Run: headless pygame with SDL's dummy video driver; simulated clock (each Clock.tick advances the game by its frame time, no real sleeping); random seed 0; keys injected as events and as key.get_pressed() state; mouse plan: one left click at the window centre at the start of phase 2, then a move to the lower-right quarter at the start of phase 3.
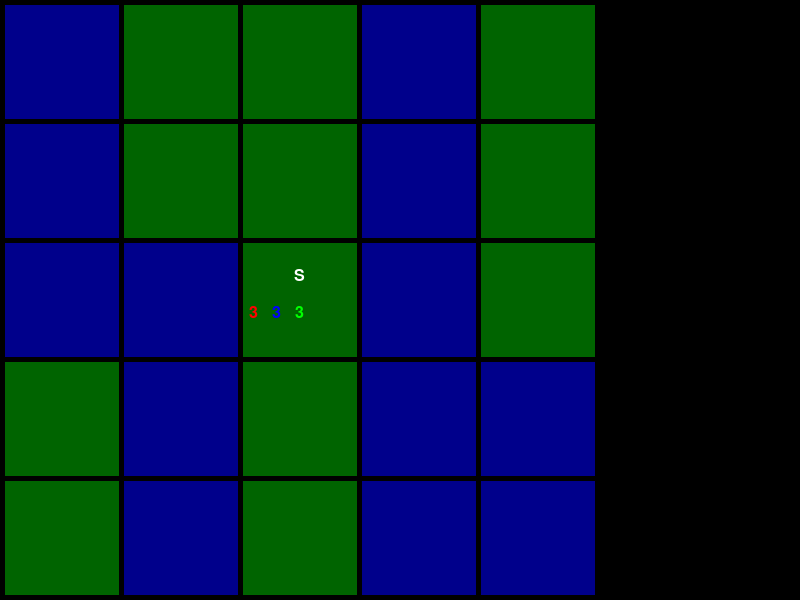
Frame 1 of 4 · flips 1–60 · no input
Frame 2 of 4 · flips 61–180 · clicked the window centre · tapped SPACE, RETURN · held RIGHT (→), D · screen unchanged from frame 1, image omitted
Frame 3 of 4 · flips 181–300 · moved the mouse to the lower-right quarter · held DOWN (↓), S · screen unchanged from frame 2, image omitted
Frame 4 of 4 · flips 301–420 · held LEFT (←), A, UP (↑), W · screen unchanged from frame 3, image omitted

The pygame program that drew these frames:

import random
from enum import Enum
import pygame
import sys

# Initialize Pygame
pygame.init()

# Set up the display
screen_width, screen_height = 800, 600
screen = pygame.display.set_mode((screen_width, screen_height))

# Colors
dark_blue = (0, 0, 139)  # Dark blue for water tiles
dark_green = (0, 100, 0)  # Dark green for ground tiles
light_green = (0, 175, 0)  # Light green for movable for tiles
white = (255, 255, 255)  # Color for the text

# Player colors
player_colors = [
    (255, 0, 0),  # Player 1: Red
    (0, 255, 0),  # Player 2: Green
    (0, 0, 255),  # Player 3: Blue
    (255, 255, 0),  # Player 4: Yellow
    (255, 165, 0),  # Player 5: Orange
]

# Initialize Pygame font
pygame.font.init()  # Initialize the font module
font_size = 24  # Adjust the size as needed to fit your tiles
font = pygame.font.Font(None, font_size)  # Create a Font object from the default font

#Phases enum
class Phases(Enum):
    PickCard = 0
    BuildArmy = 1
    BuildCity = 2
    MoveArmy = 3
    DestroyArmy = 4
    SailArmy = 5

#Continents
class Continent:
    def __init__(self, continent_id, name):
        self.continent_id = continent_id
        self.name = name
        self.tiles = []

    def add_tile(self, tile):
        self.tiles.append(tile)
        tile.continent = self

#Tiles
class Tile:
    def __init__(self, tile_id, tile_type):
        self.tile_id = tile_id
        self.continent = None
        self.tile_type = tile_type  # "water" or "ground"
        self.armies = [0, 0, 0, 0, 0]  # Number of armies for up to 5 players
        self.cities = [0, 0, 0, 0, 0]  # Number of cities for up to 5 players
        self.neighbours = []  # List of neighbouring Tile objects
        self.is_starting_tile = False
        self.movable = False
        self.move_cost = -1

    def make_starting_tile(self):
        if self.tile_type == "ground":
            self.is_starting_tile = True
        else:
            print("Error: Starting tiles must be ground tiles.")

    def add_neighbour(self, neighbour):
        if neighbour not in self.neighbours:
            self.neighbours.append(neighbour)
            neighbour.neighbours.append(self)  # Ensure the relationship is bidirectional

    def set_armies(self, player_index, number):
        self.armies[player_index] = number

    def add_army(self, player_index):
        self.armies[player_index] += 1

    def add_armies(self, player_index, number):
        self.armies[player_index] += number

    def remove_army(self, player_index):
        if self.armies[player_index] != 0:
            self.armies[player_index] -= 1

    def set_cities(self, player_index, number):
        self.cities[player_index] = number

    def add_city(self, player_index):
        self.cities[player_index] += 1

    def remove_city(self, player_index):
        if self.cities[player_index] != 0:
            self.cities[player_index] -= 1

    def set_movecost(self, number):
        self.move_cost = number

    def set_movable(self):
        self.movable = True

    def set_nonmovable(self):
        self.movable = False

#Tile manager
class TileManager:
    def __init__(self):
        self.active_tile = None
        self.selected_armies = 0

    def set_active_tile(self, target_tile):
        self.active_tile = target_tile

    def set_selected_armies(self, number):
        self.selected_armies = number

    def reset_armies(self, player_index):
        if self.active_tile != None:
            self.active_tile.add_armies(player_index, self.selected_armies)
            self.set_selected_armies(0)

    def count_armies(self, player_index, tiles):
        armycount = 0
        for row in tiles:
            for tile in row:
                armycount += tile.armies[player_index]
        return armycount

    def count_cities(self, player_index, tiles):
        citycount = 0
        for row in tiles:
            for tile in row:
                citycount += tile.cities[player_index]
        return citycount

    def movable_tiles(self, target_tile, reserve, original):
        target_tile.movable = True
        target_tile.set_movecost(original - reserve)
        reserve = reserve - self.selected_armies
        if(reserve >= 0):
            for neihgbour in target_tile.neighbours:
                if not(neihgbour.movable) and not(neihgbour.tile_type == "water"):
                    self.movable_tiles(neihgbour, reserve, original)

    def sailable_tiles(self, target_tile, reserve, original):
        if target_tile.tile_type == "ground":
            target_tile.movable = True
            target_tile.set_movecost(original - reserve)
            reserve = reserve - self.selected_armies
            if (reserve >= 0):
                for neihgbour in target_tile.neighbours:
                    if not (neihgbour.movable):
                        self.sailable_tiles(neihgbour, reserve, original)
        else:
            for neihgbour in target_tile.neighbours:
                if not(neihgbour.movable) and not(neihgbour.tile_type == "water"):
                    self.sailable_tiles(neihgbour, reserve, original)



    def reset_movable_tiles(self, tiles):
        for row in tiles:
            for tile in row:
                tile.set_nonmovable()
                tile.move_cost = -1

#Player
class Player:
    def __init__(self, AI, color):
        self.armies = 3
        self.cities = 0
        self.AI = AI
        self.color = color

#Game
class Game:
    def __init__(self, layout, players, tilemanager):
        self.players = players
        self.active_player = 0
        self.tiles = []
        self.continents = {}
        self.board_layout = layout
        self.create_board()
        self.SetUpStartingArmies()
        self.phase = Phases.PickCard
        self.tilemanager = tilemanager
        self.manuevers = 5

    def create_board(self):
        continent_counter = 0

        for row_index, row in enumerate(self.board_layout):
            tile_row = []
            for col_index, col in enumerate(row):
                tile_type = 'water' if col == 'W' else 'ground'
                tile_id = f"T{row_index}_{col_index}"
                tile = Tile(tile_id, tile_type)
                if col == 'S':
                    tile.make_starting_tile()
                tile_row.append(tile)
            self.tiles.append(tile_row)

        def add_neighbors():
            for i in range(len(self.tiles)):
                for j in range(len(self.tiles[i])):
                    tile = self.tiles[i][j]
                    if i > 0: tile.add_neighbour(self.tiles[i - 1][j])
                    if i < len(self.tiles) - 1: tile.add_neighbour(self.tiles[i + 1][j])
                    if j > 0: tile.add_neighbour(self.tiles[i][j - 1])
                    if j < len(self.tiles[i]) - 1: tile.add_neighbour(self.tiles[i][j + 1])

        add_neighbors()

        def assign_to_continent(tile):
            nonlocal continent_counter
            if tile.tile_type == 'ground' and tile.continent is None:
                continent_counter += 1
                continent = Continent(f"C{continent_counter}", f"Continent{continent_counter}")
                self.continents[continent.continent_id] = continent
                explore_and_assign(tile, continent)

        def explore_and_assign(tile, continent):
            if tile.tile_type == 'ground' and tile.continent is None:
                continent.add_tile(tile)
                for neighbour in tile.neighbours:
                    explore_and_assign(neighbour, continent)

        for row in self.tiles:
            for tile in row:
                assign_to_continent(tile)

    def display_tile_info(self):
        for row in self.tiles:
            for tile in row:
                continent_id = tile.continent.continent_id if tile.continent else 'None'
                print(f"Tile ID: {tile.tile_id}, Continent: {continent_id}, Type: {tile.tile_type}")

    def next_player(self):
        self.active_player = (self.active_player + 1)%len(self.players)

    def set_manuevers(self, number):
        self.manuevers = 0

    def draw_board(self):
        for y, row in enumerate(self.tiles):
            for x, tile in enumerate(row):
                rect = pygame.Rect(x * (tile_size + margin) + margin, y * (tile_size + margin) + margin, tile_size,
                                   tile_size)
                pygame.draw.rect(screen, dark_blue if tile.tile_type == 'water' else light_green if tile.movable else dark_green, rect)

                #předpřípráva pozic
                city_y = rect.y + 5  # Top part for city
                army_y = rect.y + rect.height / 2 + 5  # Bottom part for army

                #označení startovací lokace
                if tile.is_starting_tile:
                    s_text = font.render('S', True, white)
                    s_x = rect.x + (rect.width - s_text.get_width()) / 2
                    # Position 'S' vertically centered between city and army displays
                    s_y = (city_y + army_y) / 2 - s_text.get_height() / 2
                    screen.blit(s_text, (s_x, s_y))

                #pozice armád a měst
                space_per_player = rect.width / 5
                for player_index in range(len(self.players)):
                    if tile.cities[player_index] > 0:
                        city_text = font.render(str(tile.cities[player_index]), True, self.players[player_index].color)
                        text_x = rect.x + player_index * space_per_player + (
                                    space_per_player - city_text.get_width()) / 2
                        screen.blit(city_text, (text_x, city_y))
                    if tile.armies[player_index] > 0:
                        army_text = font.render(str(tile.armies[player_index]), True, self.players[player_index].color)
                        text_x = rect.x + player_index * space_per_player + (
                                    space_per_player - army_text.get_width()) / 2
                        screen.blit(army_text, (text_x, army_y))

    def set_manuevers(self, number):
        self.manuevers = number

    def SetUpStartingArmies(self):
        for row in self.tiles:
            for tile in row:
                if tile.is_starting_tile:
                    for i in range(len(self.players)):
                        tile.set_armies(i, 3)

    def GetTile(self, x, y, margin):
        row = (y - margin) // (tile_size + margin)
        column = (x - margin) // (tile_size + margin)
        if 0 <= row < board_rows and 0 <= column < board_columns:
            clicked_tile = TheGame.tiles[row][column]
            return clicked_tile

    def BuildArmies(self, target_tile):
        if isinstance(target_tile, Tile) and (target_tile.is_starting_tile or target_tile.cities[self.active_player] > 0) and self.players[self.active_player].armies < 14 and self.manuevers > 0:
            target_tile.add_army(self.active_player)
            players[self.active_player].armies = self.tilemanager.count_armies(self.active_player, self.tiles)
            TheGame.set_manuevers(self.manuevers - 1)

    def BuildCities(self, target_tile):
        if isinstance(target_tile, Tile) and target_tile.armies[self.active_player] > 0 and self.players[self.active_player].cities < 3 and self.manuevers > 0:
            target_tile.add_city(self.active_player)
            players[self.active_player].cities = self.tilemanager.count_cities(self.active_player, self.tiles)
            TheGame.set_manuevers(self.manuevers-1)

    def MoveArmies(self, target_tile):
        if target_tile.armies[self.active_player] > 0 and (self.tilemanager.selected_armies == 0 or target_tile.move_cost == 0):
            self.tilemanager.reset_movable_tiles(self.tiles)
            target_tile.remove_army(self.active_player)
            self.tilemanager.set_selected_armies(self.tilemanager.selected_armies + 1)
            self.tilemanager.movable_tiles(target_tile, self.manuevers, self.manuevers)
            self.tilemanager.set_active_tile(target_tile)
        elif target_tile.movable:
            target_tile.add_armies(self.active_player, self.tilemanager.selected_armies)
            self.set_manuevers(self.manuevers - target_tile.move_cost)
            self.tilemanager.set_selected_armies(0)
            self.tilemanager.reset_movable_tiles(self.tiles)
            self.tilemanager.set_active_tile(None)

    def SailArmies(self, target_tile):
        if target_tile.armies[self.active_player] > 0 and (self.tilemanager.selected_armies == 0 or target_tile.move_cost == 0):
            self.tilemanager.reset_movable_tiles(self.tiles)
            target_tile.remove_army(self.active_player)
            self.tilemanager.set_selected_armies(self.tilemanager.selected_armies + 1)
            self.tilemanager.sailable_tiles(target_tile, self.manuevers, self.manuevers)
            self.tilemanager.set_active_tile(target_tile)
        elif target_tile.movable:
            target_tile.add_armies(self.active_player, self.tilemanager.selected_armies)
            self.set_manuevers(self.manuevers - target_tile.move_cost)
            self.tilemanager.set_selected_armies(0)
            self.tilemanager.reset_movable_tiles(self.tiles)
            self.tilemanager.set_active_tile(None)



#GameSetup
board_layout = [
    "WGGWG",
    "WGGWG",
    "WWSWG",
    "GWGWW",
    "GWGWW"
]

players = []
players.append(Player(False,player_colors[0]))
players.append(Player(False,player_colors[1]))
players.append(Player(False,player_colors[2]))
random.shuffle(players)

TheTileManager = TileManager()

TheGame = Game(board_layout, players, TheTileManager)
TheGame.display_tile_info()

#Board display setup
board_rows = len(board_layout)
board_columns = len(board_layout[0])
margin = 5  # Minimum margin size in pixels between tiles
tile_width = (screen_width - margin * (board_columns + 1)) // board_columns
tile_height = (screen_height - margin * (board_rows + 1)) // board_rows
tile_size = min(tile_width, tile_height)  # Ensure tiles are always square


running = True
while running:
    for event in pygame.event.get():
        if event.type == pygame.QUIT:
            running = False
        elif event.type == pygame.KEYDOWN:
            TheGame.tilemanager.reset_armies(TheGame.active_player)
            TheGame.tilemanager.reset_movable_tiles(TheGame.tiles)
            if event.key == pygame.K_1:
                TheGame.phase = Phases.BuildArmy
                print("Build army")
            elif event.key == pygame.K_2:
                TheGame.phase = Phases.BuildCity
                print("Build city")
            elif event.key == pygame.K_3:
                TheGame.phase = Phases.MoveArmy
                print("Move armies")
            elif event.key == pygame.K_4:
                TheGame.phase = Phases.SailArmy
                print("Sail armies")
            elif event.key == pygame.K_SPACE:
                TheGame.next_player()
                TheGame.set_manuevers(5)
                print("Active player is: " + str(TheGame.active_player))

        elif event.type == pygame.MOUSEBUTTONDOWN:
            # Get mouse position
            mouse_x, mouse_y = pygame.mouse.get_pos()
            clicked_tile = TheGame.GetTile(mouse_x, mouse_y, margin)
            if TheGame.phase == Phases.BuildArmy:
                TheGame.BuildArmies(clicked_tile)
            elif TheGame.phase == Phases.BuildCity:
                TheGame.BuildCities(clicked_tile)
            elif TheGame.phase == Phases.MoveArmy:
                TheGame.MoveArmies(clicked_tile)
            elif TheGame.phase == Phases.SailArmy:
                TheGame.SailArmies(clicked_tile)

    screen.fill((0, 0, 0))  # Fill the background with black
    TheGame.draw_board()  # Draw the board based on the tiles list
    pygame.display.flip()  # Update the display

# Quit Pygame
pygame.quit()
sys.exit()
